Run: headless pygame with SDL's dummy video driver; simulated clock (each Clock.tick advances the game by its frame time, no real sleeping); random seed 0; keys injected as events and as key.get_pressed() state; no mouse input.
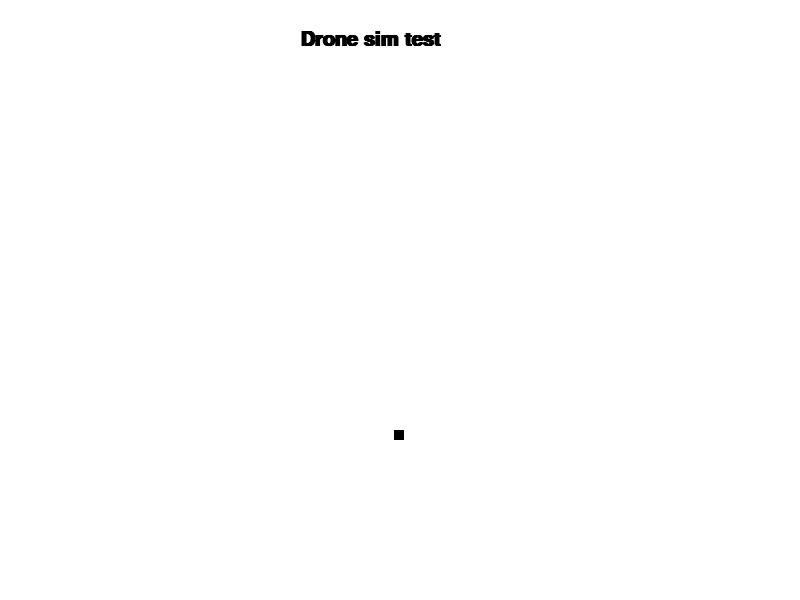
Frame 1 of 4 · flips 1–60 · no input
Frame 2 of 4 · flips 61–180 · tapped SPACE, RETURN · held RIGHT (→), D · screen unchanged from frame 1, image omitted
Frame 3 of 4 · flips 181–300 · held DOWN (↓), S · screen unchanged from frame 2, image omitted
Frame 4 of 4 · flips 301–420 · held LEFT (←), A, UP (↑), W · screen unchanged from frame 3, image omitted

The pygame program that drew these frames:

import pygame
import sys
from pygame.math import Vector2
import random


class DRONE:
    def __init__(self):

        self.x = random.randint(0, 800)
        self.y = random.randint(0, 600)
        self.speed = 5
        self.pos = Vector2(self.x, self.y)
        self.direction = Vector2(1, 0)

    def move_drone(self):
        
        self.pos = Vector2(self.pos.x + self.speed * self.direction.x, self.pos.y + self.speed * self.direction.y)


    def draw_drone(self, screen):
        drone_rect = pygame.Rect(int(self.pos.x), int(self.pos.y), 10, 10)
        pygame.draw.rect(screen, BLACK, drone_rect)
        



BLACK = (0, 0, 0)
WHITE = (255, 255, 255)



def main():
        # Set up pygame 
    pygame.init()

    # drone object creation
    drone = DRONE()

        # Screen set up
    screen_size = (800, 600)
    screen = pygame.display.set_mode(screen_size)

        # set up font 
    font = pygame.font.SysFont('Calibri', 30, True, False)
    text = font.render("Drone sim test", True, BLACK)

        # Clock
    clock = pygame.time.Clock()

        # Timer for the detection and implementation of the movement fo the drone 
    SCREEN_UPDATE = pygame.USEREVENT
    pygame.time.set_timer(SCREEN_UPDATE, 100)


    running = True 
    while running:
        
        for event in pygame.event.get():
            # To close program when X pressed
            if event.type == pygame.QUIT:
                pygame.quit()
                sys.exit()

            if event.type == SCREEN_UPDATE:
                drone.move_drone()

            
        
        
        screen.fill(WHITE)
        screen.blit(text, (300, 30))
        drone.draw_drone(screen)
        pygame.display.flip()
        clock.tick(60)
   
    
    pygame.quit()

    

main()
